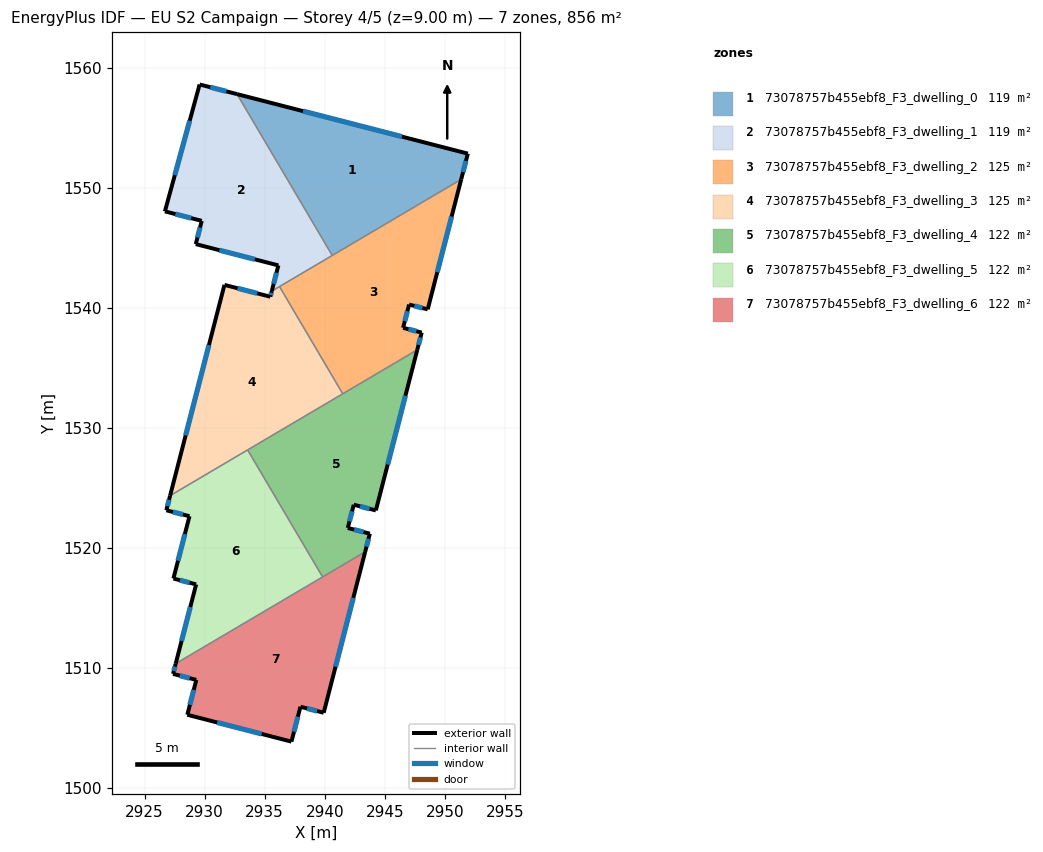
=== STOREY PLAN SPEC (per zone: floor XY polygon, exterior-wall plan segments, windows/doors) ===
zone 1: 73078757b455ebf8_F3_dwelling_0  (119.3 m²)
  floor: (2951.92, 1552.84) (2951.37, 1550.69) (2940.63, 1544.35) (2932.70, 1557.79)
  exterior wall: (2951.37, 1550.69) – (2951.92, 1552.84)  [2.2 m]
    window: (2951.53, 1551.30) – (2951.76, 1552.22)  [1.2 m²]
  exterior wall: (2951.92, 1552.84) – (2932.70, 1557.79)  [19.9 m]
    window: (2946.43, 1554.25) – (2938.19, 1556.38)  [10.9 m²]
  interior walls: 2
zone 2: 73078757b455ebf8_F3_dwelling_1  (119.3 m²)
  floor: (2932.70, 1557.79) (2940.63, 1544.35) (2935.59, 1541.38) (2936.14, 1543.52) (2929.26, 1545.30) (2929.76, 1547.23) (2926.69, 1548.03) (2929.58, 1558.60)
  exterior wall: (2932.70, 1557.79) – (2929.58, 1558.60)  [3.2 m]
    window: (2931.81, 1558.02) – (2930.47, 1558.37)  [1.8 m²]
  exterior wall: (2936.14, 1543.52) – (2935.59, 1541.38)  [2.2 m]
    window: (2935.98, 1542.91) – (2935.74, 1541.99)  [1.2 m²]
  exterior wall: (2929.26, 1545.30) – (2936.14, 1543.52)  [7.1 m]
    window: (2931.22, 1544.79) – (2934.17, 1544.03)  [3.9 m²]
  exterior wall: (2929.76, 1547.23) – (2929.26, 1545.30)  [2.0 m]
    window: (2929.61, 1546.68) – (2929.40, 1545.85)  [1.1 m²]
  exterior wall: (2926.69, 1548.03) – (2929.76, 1547.23)  [3.2 m]
    window: (2927.56, 1547.80) – (2928.88, 1547.46)  [1.7 m²]
  exterior wall: (2929.58, 1558.60) – (2926.69, 1548.03)  [11.0 m]
    window: (2928.75, 1555.58) – (2927.51, 1551.05)  [6.0 m²]
  interior walls: 3
zone 3: 73078757b455ebf8_F3_dwelling_2  (125.3 m²)
  floor: (2951.37, 1550.69) (2948.58, 1539.86) (2947.03, 1540.26) (2946.53, 1538.33) (2948.08, 1537.93) (2947.71, 1536.49) (2941.50, 1532.83) (2936.23, 1541.76)
  exterior wall: (2948.58, 1539.86) – (2951.37, 1550.69)  [11.2 m]
    window: (2949.37, 1542.96) – (2950.57, 1547.60)  [6.2 m²]
  exterior wall: (2947.03, 1540.26) – (2948.58, 1539.86)  [1.6 m]
    window: (2947.47, 1540.15) – (2948.13, 1539.98)  [0.9 m²]
  exterior wall: (2946.53, 1538.33) – (2947.03, 1540.26)  [2.0 m]
    window: (2946.67, 1538.88) – (2946.88, 1539.71)  [1.1 m²]
  exterior wall: (2948.08, 1537.93) – (2946.53, 1538.33)  [1.6 m]
    window: (2947.63, 1538.04) – (2946.97, 1538.21)  [0.9 m²]
  exterior wall: (2947.71, 1536.49) – (2948.08, 1537.93)  [1.5 m]
    window: (2947.81, 1536.90) – (2947.97, 1537.52)  [0.8 m²]
  interior walls: 4
zone 4: 73078757b455ebf8_F3_dwelling_3  (125.3 m²)
  floor: (2936.23, 1541.76) (2941.50, 1532.83) (2927.12, 1524.34) (2931.65, 1541.90) (2935.47, 1540.92) (2935.59, 1541.38)
  exterior wall: (2935.47, 1540.92) – (2931.65, 1541.90)  [3.9 m]
    window: (2934.38, 1541.20) – (2932.74, 1541.62)  [2.2 m²]
  exterior wall: (2935.59, 1541.38) – (2935.47, 1540.92)  [0.5 m]
    window: (2935.55, 1541.25) – (2935.50, 1541.05)  [0.3 m²]
  exterior wall: (2931.65, 1541.90) – (2927.12, 1524.34)  [18.1 m]
    window: (2930.35, 1536.88) – (2928.41, 1529.36)  [10.0 m²]
  interior walls: 4
zone 5: 73078757b455ebf8_F3_dwelling_4  (122.3 m²)
  floor: (2947.71, 1536.49) (2944.26, 1523.12) (2942.42, 1523.59) (2941.92, 1521.65) (2943.76, 1521.18) (2943.37, 1519.67) (2939.82, 1517.57) (2933.58, 1528.15)
  exterior wall: (2943.37, 1519.67) – (2943.76, 1521.18)  [1.6 m]
    window: (2943.48, 1520.10) – (2943.65, 1520.75)  [0.9 m²]
  exterior wall: (2944.26, 1523.12) – (2947.71, 1536.49)  [13.8 m]
    window: (2945.24, 1526.94) – (2946.72, 1532.67)  [7.6 m²]
  exterior wall: (2942.42, 1523.59) – (2944.26, 1523.12)  [1.9 m]
    window: (2942.94, 1523.45) – (2943.73, 1523.25)  [1.0 m²]
  exterior wall: (2941.92, 1521.65) – (2942.42, 1523.59)  [2.0 m]
    window: (2942.06, 1522.21) – (2942.28, 1523.04)  [1.1 m²]
  exterior wall: (2943.76, 1521.18) – (2941.92, 1521.65)  [1.9 m]
    window: (2943.23, 1521.31) – (2942.44, 1521.52)  [1.0 m²]
  interior walls: 4
zone 6: 73078757b455ebf8_F3_dwelling_5  (122.3 m²)
  floor: (2933.58, 1528.15) (2939.82, 1517.57) (2927.59, 1510.35) (2929.29, 1516.95) (2927.40, 1517.44) (2928.73, 1522.63) (2926.81, 1523.13) (2927.12, 1524.34)
  exterior wall: (2927.40, 1517.44) – (2929.29, 1516.95)  [2.0 m]
    window: (2927.94, 1517.30) – (2928.75, 1517.09)  [1.1 m²]
  exterior wall: (2928.73, 1522.63) – (2927.40, 1517.44)  [5.4 m]
    window: (2928.35, 1521.15) – (2927.78, 1518.92)  [3.0 m²]
  exterior wall: (2926.81, 1523.13) – (2928.73, 1522.63)  [2.0 m]
    window: (2927.36, 1522.99) – (2928.18, 1522.77)  [1.1 m²]
  exterior wall: (2927.12, 1524.34) – (2926.81, 1523.13)  [1.3 m]
    window: (2927.03, 1524.00) – (2926.90, 1523.47)  [0.7 m²]
  exterior wall: (2929.29, 1516.95) – (2927.59, 1510.35)  [6.8 m]
    window: (2928.80, 1515.07) – (2928.07, 1512.24)  [3.8 m²]
  interior walls: 3
zone 7: 73078757b455ebf8_F3_dwelling_6  (122.3 m²)
  floor: (2943.37, 1519.67) (2939.91, 1506.26) (2937.98, 1506.76) (2937.23, 1503.86) (2928.55, 1506.09) (2929.30, 1509.00) (2927.37, 1509.50) (2927.59, 1510.35)
  exterior wall: (2928.55, 1506.09) – (2937.23, 1503.86)  [9.0 m]
    window: (2931.03, 1505.45) – (2934.75, 1504.49)  [4.9 m²]
  exterior wall: (2929.30, 1509.00) – (2928.55, 1506.09)  [3.0 m]
    window: (2929.09, 1508.17) – (2928.77, 1506.92)  [1.7 m²]
  exterior wall: (2927.37, 1509.50) – (2929.30, 1509.00)  [2.0 m]
    window: (2927.92, 1509.35) – (2928.75, 1509.14)  [1.1 m²]
  exterior wall: (2927.59, 1510.35) – (2927.37, 1509.50)  [0.9 m]
    window: (2927.52, 1510.11) – (2927.43, 1509.74)  [0.5 m²]
  exterior wall: (2939.91, 1506.26) – (2943.37, 1519.67)  [13.8 m]
    window: (2940.90, 1510.09) – (2942.38, 1515.83)  [7.6 m²]
  exterior wall: (2937.98, 1506.76) – (2939.91, 1506.26)  [2.0 m]
    window: (2938.53, 1506.62) – (2939.36, 1506.40)  [1.1 m²]
  exterior wall: (2937.23, 1503.86) – (2937.98, 1506.76)  [3.0 m]
    window: (2937.44, 1504.69) – (2937.76, 1505.93)  [1.7 m²]
  interior walls: 2

=== DERIVED (storey summary) ===
Building: EU S2 Campaign
Storey: 4 of 5  (floor level z = 9.00 m)
Storey gross floor area: 856.0 m²
Zones on this storey: 7
  - 73078757b455ebf8_F3_dwelling_0: floor 119.3 m²; exterior wall 22.1 m (66.2 m²); 2 window(s) 12.2 m²; WWR 18.4%
  - 73078757b455ebf8_F3_dwelling_1: floor 119.3 m²; exterior wall 28.7 m (86.0 m²); 6 window(s) 15.8 m²; WWR 18.4%
  - 73078757b455ebf8_F3_dwelling_2: floor 125.3 m²; exterior wall 17.9 m (53.6 m²); 5 window(s) 9.8 m²; WWR 18.4%
  - 73078757b455ebf8_F3_dwelling_3: floor 125.3 m²; exterior wall 22.6 m (67.7 m²); 3 window(s) 12.4 m²; WWR 18.4%
  - 73078757b455ebf8_F3_dwelling_4: floor 122.3 m²; exterior wall 21.2 m (63.5 m²); 5 window(s) 11.7 m²; WWR 18.4%
  - 73078757b455ebf8_F3_dwelling_5: floor 122.3 m²; exterior wall 17.4 m (52.1 m²); 5 window(s) 9.6 m²; WWR 18.4%
  - 73078757b455ebf8_F3_dwelling_6: floor 122.3 m²; exterior wall 33.7 m (101.1 m²); 7 window(s) 18.6 m²; WWR 18.4%
Zone adjacency (shared interzone walls):
  - 73078757b455ebf8_F3_dwelling_0 ↔ 73078757b455ebf8_F3_dwelling_1
  - 73078757b455ebf8_F3_dwelling_0 ↔ 73078757b455ebf8_F3_dwelling_2
  - 73078757b455ebf8_F3_dwelling_1 ↔ 73078757b455ebf8_F3_dwelling_2
  - 73078757b455ebf8_F3_dwelling_1 ↔ 73078757b455ebf8_F3_dwelling_3
  - 73078757b455ebf8_F3_dwelling_2 ↔ 73078757b455ebf8_F3_dwelling_3
  - 73078757b455ebf8_F3_dwelling_2 ↔ 73078757b455ebf8_F3_dwelling_4
  - 73078757b455ebf8_F3_dwelling_3 ↔ 73078757b455ebf8_F3_dwelling_4
  - 73078757b455ebf8_F3_dwelling_3 ↔ 73078757b455ebf8_F3_dwelling_5
  - 73078757b455ebf8_F3_dwelling_4 ↔ 73078757b455ebf8_F3_dwelling_5
  - 73078757b455ebf8_F3_dwelling_4 ↔ 73078757b455ebf8_F3_dwelling_6
  - 73078757b455ebf8_F3_dwelling_5 ↔ 73078757b455ebf8_F3_dwelling_6